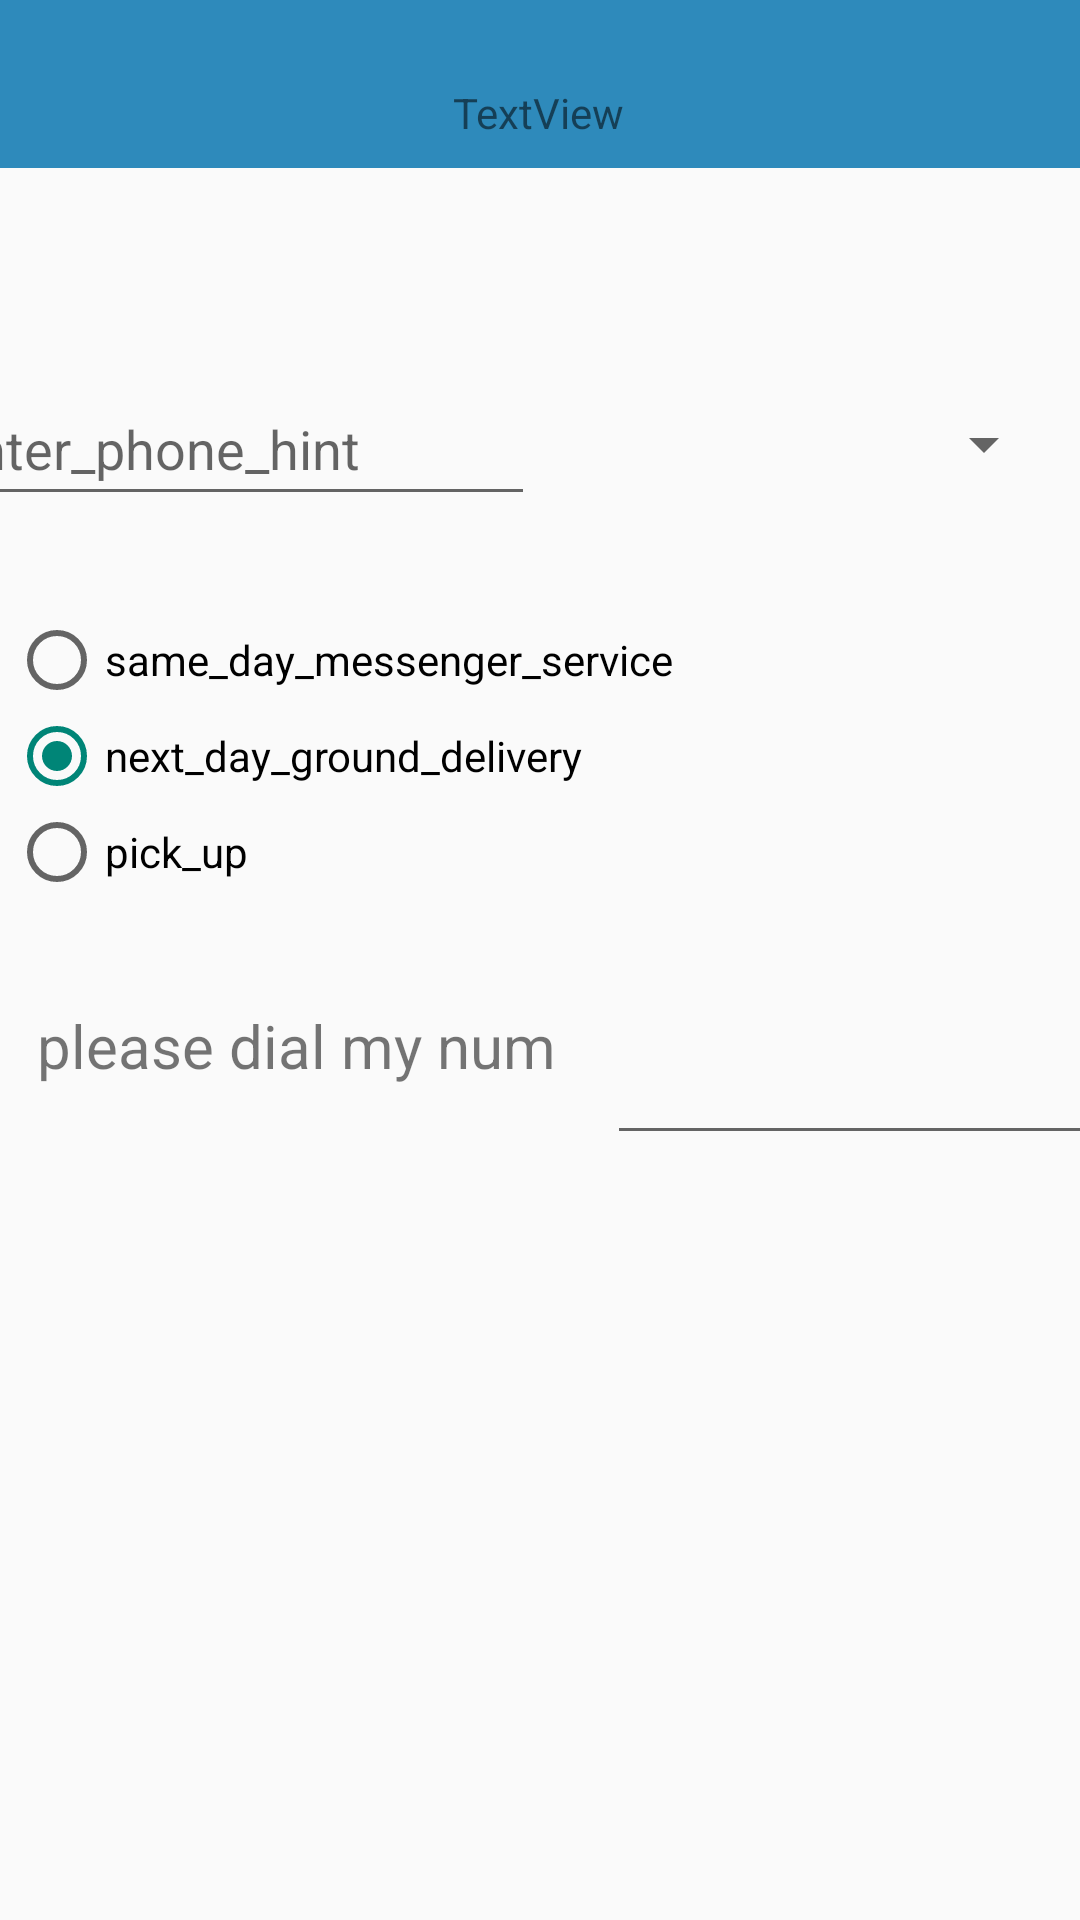

Produce the Android XML layout that renders to this screen, including the resource entries it uses.
<!-- AndroidManifest.xml: application theme AppTheme -->
<!-- res/layout/activity_order.xml -->
<?xml version="1.0" encoding="utf-8"?>
<androidx.constraintlayout.widget.ConstraintLayout xmlns:android="http://schemas.android.com/apk/res/android"
    xmlns:app="http://schemas.android.com/apk/res-auto"
    xmlns:tools="http://schemas.android.com/tools"
    android:layout_width="match_parent"
    android:layout_height="match_parent"
    tools:context=".OrderActivity">


    <androidx.appcompat.widget.Toolbar
        android:id="@+id/toolbar"
        android:layout_width="match_parent"
        android:layout_height="?attr/actionBarSize"
        android:background="?attr/colorPrimary"
        app:layout_scrollFlags="scroll|enterAlways"
        app:subtitleTextColor="#FFF"
        app:titleTextColor="#FFF"
        tools:ignore="MissingConstraints" />

    <TextView
        android:id="@+id/order_textview"
        android:layout_width="178dp"
        android:layout_height="64dp"
        android:layout_marginBottom="548dp"
        android:text="TextView"
        android:textAlignment="center"
        app:layout_constraintBottom_toBottomOf="parent"
        app:layout_constraintEnd_toEndOf="parent"
        app:layout_constraintHorizontal_bias="0.497"
        app:layout_constraintStart_toStartOf="parent"
        app:layout_constraintVertical_bias="0.042" />

    <Spinner
        android:id="@+id/label_spinner"
        android:layout_width="200dp"
        android:layout_height="48dp"
        android:layout_marginEnd="8dp"
        app:layout_constraintBottom_toBottomOf="@+id/phone_text"
        app:layout_constraintEnd_toEndOf="parent"
        app:layout_constraintHorizontal_bias="1.0"
        app:layout_constraintStart_toStartOf="parent"
        app:layout_constraintTop_toTopOf="@+id/phone_text"
        app:layout_constraintVertical_bias="0.0" />

    <EditText
        android:id="@+id/phone_text"
        android:layout_width="200dp"
        android:layout_height="48dp"
        android:layout_marginStart="30dp"
        android:layout_marginTop="32dp"
        android:layout_marginEnd="20dp"
        android:ems="10"
        android:hint="@string/enter_phone_hint"
        android:inputType="phone"
        app:layout_constraintEnd_toStartOf="@+id/label_spinner"
        app:layout_constraintHorizontal_bias="0.533"
        app:layout_constraintStart_toStartOf="parent"
        app:layout_constraintTop_toBottomOf="@+id/order_textview" />

    <EditText
        android:id="@+id/editText_main"
        android:layout_width="185dp"
        android:layout_height="50dp"
        android:layout_marginBottom="220dp"
        android:imeOptions="actionSend"

        android:inputType="phone"
        app:layout_constraintBottom_toBottomOf="parent"
        app:layout_constraintEnd_toEndOf="parent"
        app:layout_constraintHorizontal_bias="0.272"
        app:layout_constraintStart_toEndOf="@+id/textView2"
        app:layout_constraintTop_toBottomOf="@+id/radioGroup2" />

    <RadioGroup
        android:id="@+id/radioGroup2"
        android:layout_width="wrap_content"
        android:layout_height="wrap_content"
        android:layout_marginTop="32dp"
        android:orientation="vertical"
        app:layout_constraintEnd_toEndOf="parent"
        app:layout_constraintHorizontal_bias="0.021"
        app:layout_constraintStart_toStartOf="parent"
        app:layout_constraintTop_toBottomOf="@+id/phone_text">

        <RadioButton
            android:id="@+id/sameday"
            android:layout_width="wrap_content"
            android:layout_height="wrap_content"
            android:onClick="onRadioButtonClicked"
            android:text="@string/same_day_messenger_service" />

        <RadioButton
            android:id="@+id/nextday"
            android:layout_width="wrap_content"
            android:layout_height="wrap_content"
            android:checked="true"
            android:onClick="onRadioButtonClicked"
            android:text="@string/next_day_ground_delivery" />

        <RadioButton
            android:id="@+id/pickup"
            android:layout_width="wrap_content"
            android:layout_height="wrap_content"
            android:onClick="onRadioButtonClicked"
            android:text="@string/pick_up" />
    </RadioGroup>

    <TextView
        android:id="@+id/textView2"
        android:layout_width="200dp"
        android:textSize="20dp"
        android:layout_height="50dp"
        app:flow_verticalAlign="center"
        android:text="@string/DIAL_textView"
        app:layout_constraintBottom_toBottomOf="@+id/editText_main"
        app:layout_constraintEnd_toEndOf="@+id/radioGroup2"
        app:layout_constraintStart_toStartOf="parent"
        app:layout_constraintTop_toTopOf="@+id/editText_main" />


</androidx.constraintlayout.widget.ConstraintLayout>
<!-- resources referenced by this layout -->
<resources>
  <string name="DIAL_textView">please dial my num</string>
  <string name="enter_phone_hint">enter_phone_hint</string>
  <string name="next_day_ground_delivery">next_day_ground_delivery</string>
  <string name="pick_up">pick_up</string>
  <string name="same_day_messenger_service">same_day_messenger_service</string>
  <style name="AppTheme" parent="Theme.AppCompat.Light.NoActionBar">
          
          <item name="colorPrimary">#2e8abb</item> 
          <item name="colorPrimaryDark">#3A5FCD</item> 
      </style>
</resources>
